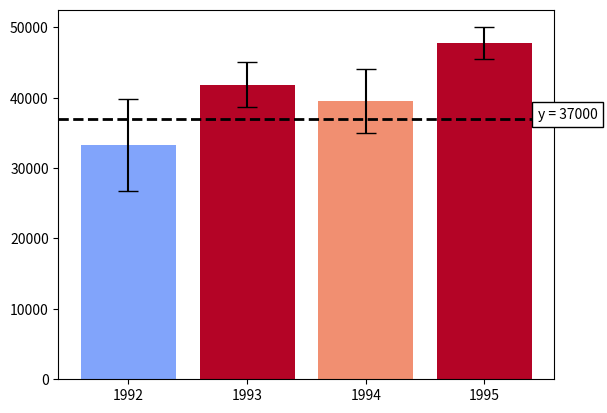

Generate this figure with matplotlib:

# coding: utf-8

# # Assignment 3 - Building a Custom Visualization
# 
# ---
# 
# In this assignment you must choose one of the options presented below and submit a visual as well as your source code for peer grading. The details of how you solve the assignment are up to you, although your assignment must use matplotlib so that your peers can evaluate your work. The options differ in challenge level, but there are no grades associated with the challenge level you chose. However, your peers will be asked to ensure you at least met a minimum quality for a given technique in order to pass. Implement the technique fully (or exceed it!) and you should be able to earn full grades for the assignment.
# 
# 
# &nbsp;&nbsp;&nbsp;&nbsp;&nbsp;&nbsp;Ferreira, N., Fisher, D., & Konig, A. C. (2014, April). [Sample-oriented task-driven visualizations: allowing users to make better, more confident decisions.](https://www.microsoft.com/en-us/research/wp-content/uploads/2016/02/Ferreira_Fisher_Sample_Oriented_Tasks.pdf) 
# &nbsp;&nbsp;&nbsp;&nbsp;&nbsp;&nbsp;In Proceedings of the SIGCHI Conference on Human Factors in Computing Systems (pp. 571-580). ACM. ([video](https://www.youtube.com/watch?v=BI7GAs-va-Q))
# 
# 
# In this [paper](https://www.microsoft.com/en-us/research/wp-content/uploads/2016/02/Ferreira_Fisher_Sample_Oriented_Tasks.pdf) the authors describe the challenges users face when trying to make judgements about probabilistic data generated through samples. As an example, they look at a bar chart of four years of data (replicated below in Figure 1). Each year has a y-axis value, which is derived from a sample of a larger dataset. For instance, the first value might be the number votes in a given district or riding for 1992, with the average being around 33,000. On top of this is plotted the 95% confidence interval for the mean (see the boxplot lectures for more information, and the yerr parameter of barcharts).
# 
# <br>
# <img src="readonly/Assignment3Fig1.png" alt="Figure 1" style="width: 400px;"/>
# <h4 style="text-align: center;" markdown="1">  &nbsp;&nbsp;&nbsp;&nbsp;&nbsp;&nbsp;&nbsp;&nbsp;Figure 1 from (Ferreira et al, 2014).</h4>
# 
# <br>
# 
# A challenge that users face is that, for a given y-axis value (e.g. 42,000), it is difficult to know which x-axis values are most likely to be representative, because the confidence levels overlap and their distributions are different (the lengths of the confidence interval bars are unequal). One of the solutions the authors propose for this problem (Figure 2c) is to allow users to indicate the y-axis value of interest (e.g. 42,000) and then draw a horizontal line and color bars based on this value. So bars might be colored red if they are definitely above this value (given the confidence interval), blue if they are definitely below this value, or white if they contain this value.
# 
# 
# <br>
# <img src="readonly/Assignment3Fig2c.png" alt="Figure 1" style="width: 400px;"/>
# <h4 style="text-align: center;" markdown="1">  Figure 2c from (Ferreira et al. 2014). Note that the colorbar legend at the bottom as well as the arrows are not required in the assignment descriptions below.</h4>
# 
# <br>
# <br>
# 
# **Easiest option:** Implement the bar coloring as described above - a color scale with only three colors, (e.g. blue, white, and red). Assume the user provides the y axis value of interest as a parameter or variable.
# 
# 
# **Harder option:** Implement the bar coloring as described in the paper, where the color of the bar is actually based on the amount of data covered (e.g. a gradient ranging from dark blue for the distribution being certainly below this y-axis, to white if the value is certainly contained, to dark red if the value is certainly not contained as the distribution is above the axis).
# 
# **Even Harder option:** Add interactivity to the above, which allows the user to click on the y axis to set the value of interest. The bar colors should change with respect to what value the user has selected.
# 
# **Hardest option:** Allow the user to interactively set a range of y values they are interested in, and recolor based on this (e.g. a y-axis band, see the paper for more details).
# 
# ---
# 
# *Note: The data given for this assignment is not the same as the data used in the article and as a result the visualizations may look a little different.*

# In[1]:

# Use the following data for this assignment:

import pandas as pd
import numpy as np

np.random.seed(12345)

df = pd.DataFrame([np.random.normal(32000,200000,3650), 
                   np.random.normal(43000,100000,3650), 
                   np.random.normal(43500,140000,3650), 
                   np.random.normal(48000,70000,3650)], 
                  index=[1992,1993,1994,1995])
df


# In[2]:

import matplotlib.pyplot as plt
from matplotlib.colors import Normalize
from matplotlib.cm import get_cmap
get_ipython().magic('matplotlib notebook')


# In[9]:

df_mean = df.mean(axis=1)
df_std = df.std(axis=1)/np.sqrt(df.shape[1])

# Choice of y value:
y = 37000

# In probability and statistics, 1.96 is the approximate value of the 97.5 percentile point of the normal distribution.
# 95% of the area under a normal curve lies within roughly 1.96 standard deviations of the mean, and due to the central limit theorem, this number is therefore used in the construction of approximate 95% confidence intervals.
norm = Normalize(vmin=-1.96, vmax=1.96)

# 'seismic', 'coolwarm', etc. are examples of available colour palettes.
cmap = get_cmap('coolwarm')

df_colors = pd.DataFrame([])
df_colors['intensity'] = norm((df_mean-y)/df_std) # Usual normalising formula.
df_colors['color'] = [cmap(x) for x in df_colors['intensity']] # Assign colour depending on norm value.

# Remember we normalised df_std for assigning colour intensity earlier. Therefore the actual error will be scaled by 1.96.
# capsize sets thw whiskers for the error on the barplot.
bar_plot = plt.bar(df.index, df_mean, yerr=df_std*1.96, color=df_colors['color'], capsize=7);

# axhline = Horizontal line.
hoz_line = plt.axhline(y=y, color='k', linewidth=2, linestyle='--');

# Text box for chosen value. 1995.5 gives the x axis location for positioning the box.
# ec is the colour of the box border. fc is the colour of the box filling.
y_text = plt.text(1995.45, y, 'y = %d' %y, bbox=dict(fc='white',ec='k'));

# Add xticks
plt.xticks(df.index, ('1992', '1993', '1994', '1995'));

# Add interactivity
def onclick(event):
    for i in range(4):
        shade = cmap(norm((df_mean.values[i]-event.ydata)/df_std.values[i]))
        bar_plot[i].set_color(shade) 
    hoz_line.set_ydata(event.ydata)
    y_text.set_text('y = %d' %event.ydata);
    y_text.set_position((1995.45, event.ydata));
    
plt.gcf().canvas.mpl_connect('button_press_event', onclick);


# In[ ]:



